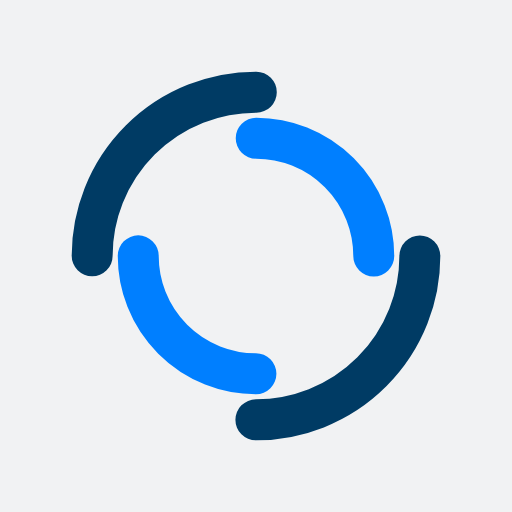
t = 0.00 s
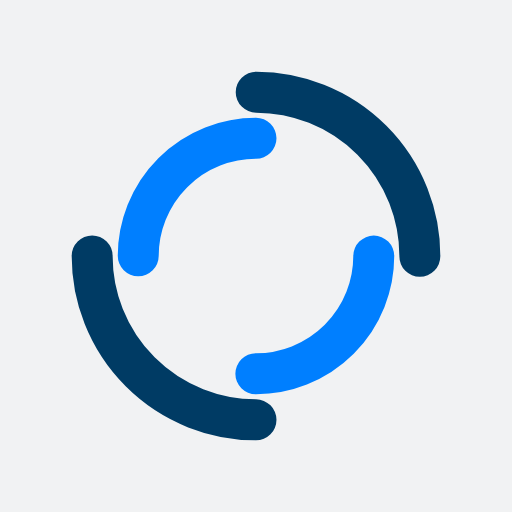
t = 0.25 s
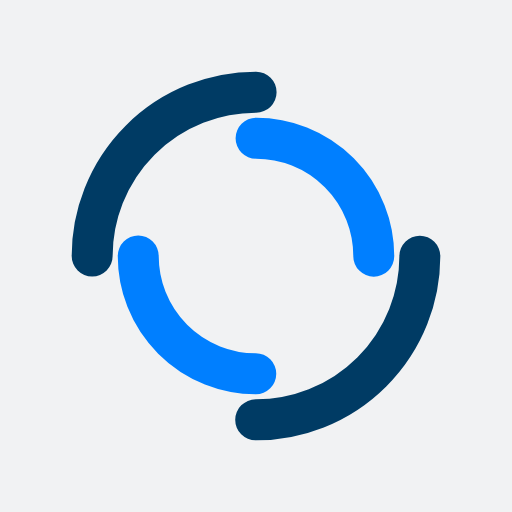
t = 0.50 s
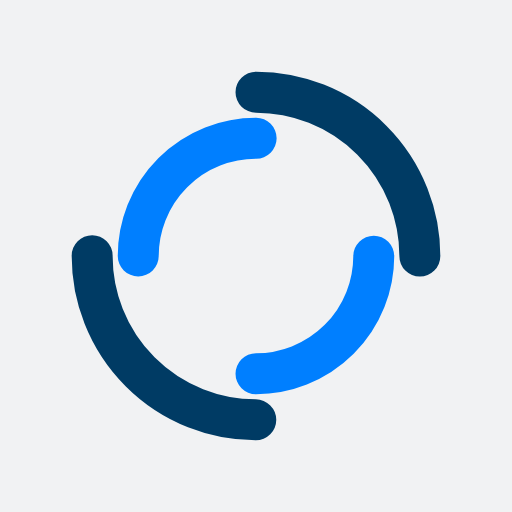
t = 0.75 s

The animated SVG that drew these frames (rendered in a browser with its animation timeline set to each time). Animation: 2 SMIL elements (animateTransform=2); one cycle of 1.00 s, repeats indefinitely.

<?xml version="1.0" encoding="utf-8"?>
<svg xmlns="http://www.w3.org/2000/svg" xmlns:xlink="http://www.w3.org/1999/xlink" style="margin: auto; background: rgb(241, 242, 243); display: block; shape-rendering: auto;" width="200px" height="200px" viewBox="0 0 100 100" preserveAspectRatio="xMidYMid">
<circle cx="50" cy="50" r="32" stroke-width="8" stroke="#003b64" stroke-dasharray="50.26548245743669 50.26548245743669" fill="none" stroke-linecap="round">
  <animateTransform attributeName="transform" type="rotate" dur="1s" repeatCount="indefinite" keyTimes="0;1" values="0 50 50;360 50 50"></animateTransform>
</circle>
<circle cx="50" cy="50" r="23" stroke-width="8" stroke="#007fff" stroke-dasharray="36.12831551628262 36.12831551628262" stroke-dashoffset="36.12831551628262" fill="none" stroke-linecap="round">
  <animateTransform attributeName="transform" type="rotate" dur="1s" repeatCount="indefinite" keyTimes="0;1" values="0 50 50;-360 50 50"></animateTransform>
</circle>
<!-- [ldio] generated by https://loading.io/ --></svg>